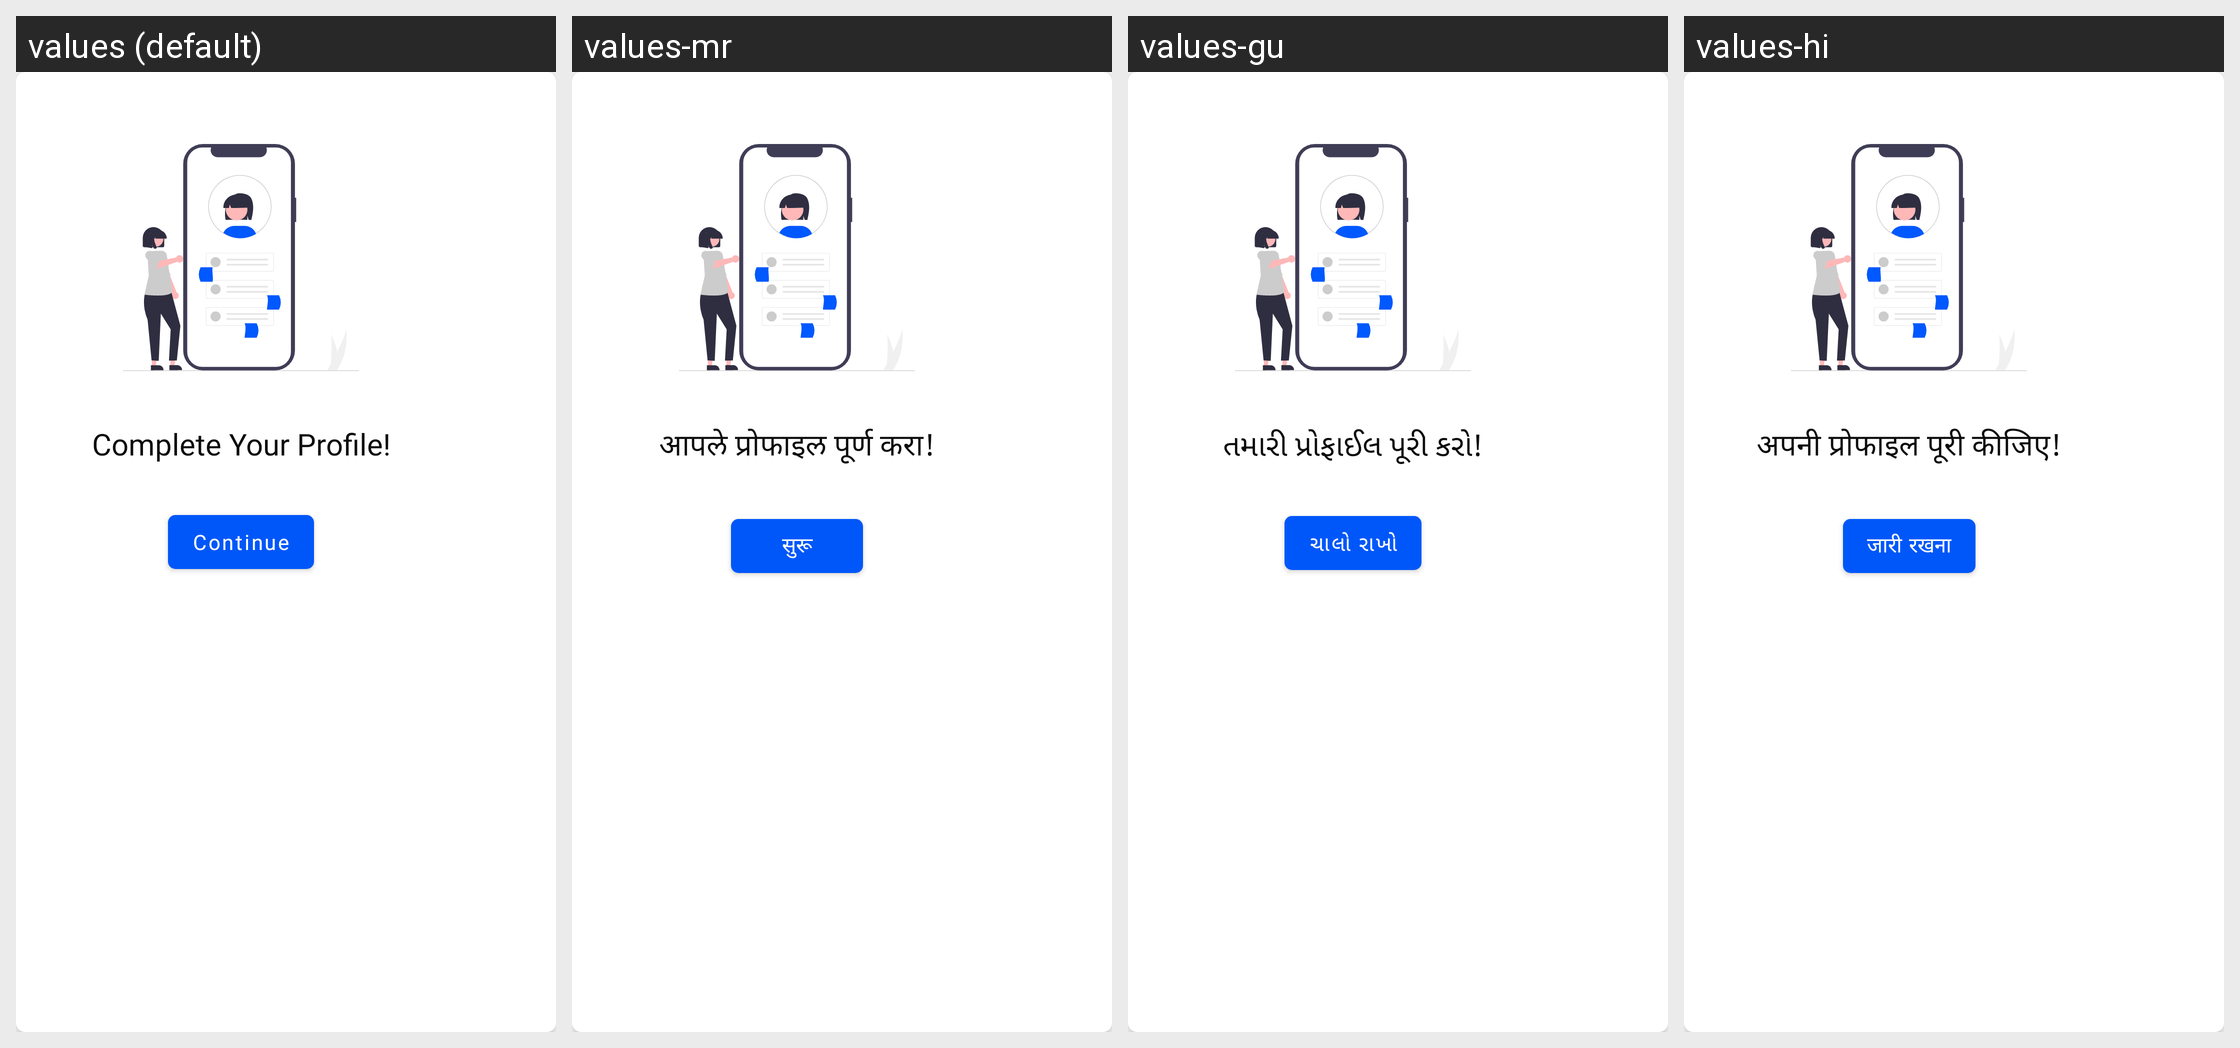

For this localized Android screen grid, give each drawn string resource with its value in every locale shown.
Android screen res/layout/dialog_complate_your_profile.xml rendered under 4 locales, left to right: values (default), values-mr, values-gu, values-hi. Device: Nexus 5 (rendered at 1080×1920; each locale shown at half size, 540×960, under a caption strip naming it); theme Theme.MaterialComponents.DayNight.NoActionBar.
Strings drawn on this screen, with the default value and each locale's value (text and hints the layout hard-codes, and strings that could not be matched under every locale, appear in the picture but are not listed):

complete_your_profile
  values: Complete Your Profile!
  values-mr: आपले प्रोफाइल पूर्ण करा!
  values-gu: તમારી પ્રોફાઈલ પૂરી કરો!
  values-hi: अपनी प्रोफाइल पूरी कीजिए!

continue_
  values: Continue
  values-mr: सुरू
  values-gu: ચાલો રાખો
  values-hi: जारी रखना
